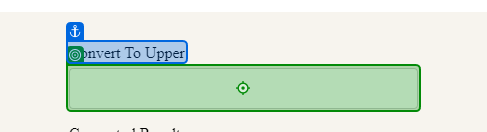
Task: Read the excel (consists of Lower Letters), and type into website (Vajrang.org - Uppercase Task) (by using Add data row add the data into the excel)
Workflow: Main

Step 1: type "[CurrentRow.Item("Lower Case").ToString+"[k(enter)]"]" into the text box in window 'XPERIENCE AI - Uppercase' (chrome.exe)
